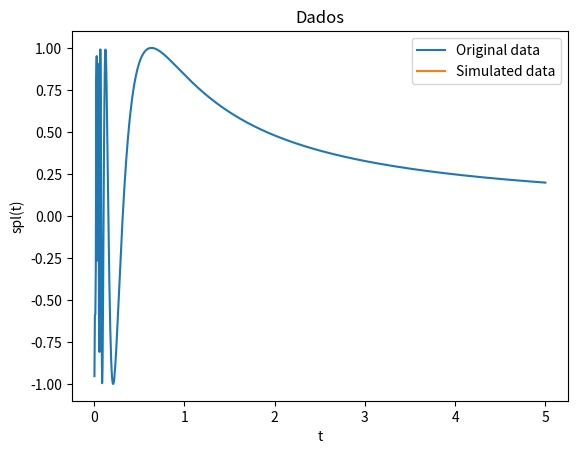

Recreate this plot in Python.
# -*- coding: utf-8 -*-
import numpy as np
import matplotlib as mpl
from mpl_toolkits.mplot3d import Axes3D
import matplotlib.pyplot as plt
import functools

###############################################################################
#
# spline = a cubic b spline with equally spaced nodes
#
###############################################################################

class spline:

# spline with support in [x_min,x_max] and n >= 10 weights,
# which correspond to n - 3 intervals

    def __init__(self, weights, x_min = 0, x_max = 1):
      assert x_max > x_min, 'x_max must be greater than x_min'
      assert type(weights) == np.ndarray, 'weight must be a numpy array'
      assert len(weights) >= 10, 'there must be at least 10 weights'
      dx = x_max - x_min
      self.n = len(weights) - 3
      self.scale = self.n/dx
      self.x_min = x_min
      self.x_max = x_max
      self.weights = weights

    def locate(self, t):
      if t <= self.x_min:
        return [0.0, 0]

      if t >= self.x_max:
        return [1.0, self.n - 1]

      dt = self.scale * (t - self.x_min)

      if dt >= self.n:
        dt = 1.0
        return [1.0, self.n - 1]

      bin = int(np.floor(dt))
      dt -= bin
      return [dt,bin]


    def piece_0_0(self, x):
      return  240 - x * (720 - x * (720 - x * 240))

    def piece_1_0(self, x):
      return x * (720 - x * (1080 - x * 420))

    def piece_1_1(self,x):
      return 60 - x * (180 - x * (180 - x * 60))

    def piece_2_0(self,x):
      return x * x * (360 - 220 * x)

    def piece_2_1(self,x):
      return 140 + x * (60 - x * (300 - x * 140))

    def piece_2_2(self,x):
      return 40 - x * (120 - x * (120 - x * 40))

    def piece_3_0(self,x):
      return 40  * x * x * x

    def piece_3_1(self,x):
      return 40 + x * (120 + x * (120 - x * 120))

    def piece_3_2(self,x):
      return 160 - x * x * (240 - x * 120)

    def piece_3_3(self,x):
      return 40 - x * (120 - x * (120 - x * 40))

    def piece_4_1(self,x):
      return  40 * x * x * x

    def piece_4_2(self,x):
      return 40 + x * (120 + x * (120 - x * 140))

    def piece_4_3(self,x):
      return 140 - x * (60 + x * (300 - x * 220))

    def piece_5_2(self,x):
      return 60 * x * x * x

    def piece_5_3(self,x):
      return 60 + x * (180 + x * (180 - x * 420))

    def piece_6_3(self,x):
      return 240  * x * x * x

    def eval(self,x):
      dt, bin = self.locate(x)
      if bin <= 2:
        if bin <= 0:
          a = self.piece_0_0(dt) * self.weights[0] + self.piece_1_0(dt) * self.weights[1]
          return a + self.piece_2_0(dt) * self.weights[2] + self.piece_3_0(dt) * self.weights[3]
#
        if bin == 1:
          a = self.piece_1_1(dt) * self.weights[1] + self.piece_2_1(dt) * self.weights[2]
          return a + self.piece_3_1(dt) * self.weights[3] + self.piece_3_0(dt) * self.weights[4]
        else: # bin = 2
          a = self.piece_2_2(dt) * self.weights[2] + self.piece_3_2(dt) * self.weights[3]
          return a + self.piece_3_1(dt) * self.weights[4] + self.piece_3_0(dt) * self.weights[5]

      # now bin > 2
      nw = len(self.weights)
      if bin >= nw - 6:
        if bin == nw - 6:
          a = self.piece_3_3(dt) * self.weights[bin] + self.piece_3_2(dt) * self.weights[bin + 1]
          return a + self.piece_3_1(dt) * self.weights[bin + 2] + self.piece_4_1(dt) * self.weights[bin + 3]

        if bin == nw - 5:
          a = self.piece_3_3(dt) * self.weights[bin] + self.piece_3_2(dt) * self.weights[bin + 1]
          return a + self.piece_4_2(dt) * self.weights[bin + 2] + self.piece_5_2(dt) * self.weights[bin + 3]

        # now bin = nw - 4
        a = self.piece_3_3(dt) * self.weights[bin] + self.piece_4_3(dt) * self.weights[bin + 1]
        return a + self.piece_5_3(dt) * self.weights[bin + 2] + self.piece_6_3(dt) * self.weights[bin + 3]

    # finally, the normal case 3 <= bin < nw - 6
      a = self.piece_3_3(dt) * self.weights[bin] + self.piece_3_2(dt) * self.weights[bin + 1]
      return a +  self.piece_3_1(dt) * self.weights[bin + 2] + self.piece_3_0(dt) * self.weights[bin + 3]

    def eval_beta_j(self, j, x):

      dt, bin = self.locate(x)

      if ((j < bin) or (j > bin + 3)):
        return 0

      if bin <= 2:
        if bin <= 0:
          if j < 2:
            if j == 1:
              return self.piece_1_0(dt)
            else:
              return self.piece_0_0(dt)
          else:
            if j == 2:
              return self.piece_2_0(dt)
            else:
              return self.piece_3_0(dt)
#
        if bin == 1:
          if j < 3:
            if j == 1:
              return self.piece_1_1(dt)
            else:
              return self.piece_2_1(dt)
          else:
            if j == 3:
              return self.piece_3_1(dt)
            else:
              return self.piece_3_0(dt)
        else: # bin = 2
          if (j < 4):
            if (j == 2):
              return self.piece_2_2(dt)
            else:
              return self.piece_3_2(dt)
          else:
            if (j == 4):
              return self.piece_3_1(dt)
            else:
              return self.piece_3_0(dt)

      # now bin > 2
      nw = len(self.weights)
      if bin >= nw - 6:
        if bin == nw - 6:
          if j < bin + 2:
            if j == bin:
              return self.piece_3_3(dt)
            else:
              return self.piece_3_2(dt)
          else:
            if j == bin + 2:
              return self.piece_3_1(dt)
            else:
              return self.piece_4_1(dt)

        if bin == nw - 5:
          if j < bin + 2:
            if j == bin:
              return self.piece_3_3(dt)
            else:
              return self.piece_3_2(dt)
          else:
            if j == bin + 2:
              return self.piece_4_2(dt)
            else:
              return self.piece_5_2(dt)

        # now bin = nw - 4
        if j < bin + 2:
          if j == bin:
            return self.piece_3_3(dt)
          else:
            return self.piece_4_3(dt)
        else:
          if j == bin + 2:
            return self.piece_5_3(dt)
          else:
            return self.piece_6_3(dt)

    # finally, the normal case 3 <= bin < nw - 6

      if j < bin + 2:
        if j == bin:
          return self.piece_3_3(dt)
        else:
          return self.piece_3_2(dt)
      else:
        if j == bin + 2:
          return self.piece_3_1(dt)
        else:
          return self.piece_3_0(dt)

    def beta_j(self, j, x):
      if type(x) == np.ndarray:
        y = x.copy()
        for i in range(len(x)):
          y[i] = self.eval_beta_j(j,x[i])
        return y
      else:
        return self.eval_beta_j(j,x)


    def __call__(self, x):
      if type(x) == np.ndarray:
        y = x.copy()
        for i in range(len(x)):
          y[i] = self.eval(x[i])
        return y
      else:
        return self.eval(x)

###############################################################################
#
# d_spline = the derivative of the previous spline
#
###############################################################################

class d_spline:

# the derivative of an spline with support in [x_min,x_max] and n >= 10 intervals
# which correspond to n -3 intervals

    def __init__(self, weights, x_min = 0, x_max = 1):
      assert x_max > x_min, 'x_max must be greater than x_min'
      assert type(weights) == np.ndarray, 'weight must be a numpy array'
      assert len(weights) >= 10, 'there must be at least 10 weights'
      dx = x_max - x_min
      self.n = len(weights) - 3
      self.scale = self.n/dx
      self.x_min = x_min
      self.x_max = x_max
      self.weights = weights

    def locate(self, t):
      if t <= self.x_min:
        return [0.0, 0]

      if t >= self.x_max:
        return [1.0, self.n - 1]

      dt = self.scale * (t - self.x_min)

      if dt >= self.n:
        dt = 1.0
        return [1.0, self.n - 1]

      bin = int(np.floor(dt))
      dt -= bin
      return [dt,bin]

    def piece_0_0(self, x):
      return -720 + x * (1440 - x * 720)

    def piece_1_0(self, x):
      return 720 - x * (2160 - x * 1260)

    def piece_1_1(self,x):
      return (-180 + x * (360 - x * 180))

    def piece_2_0(self,x):
      return x * (720 - 660 * x)

    def piece_2_1(self,x):
      return 60 - x * (600 - x * 420)

    def piece_2_2(self,x):
      return -120 + x * (240 - x * 120)

    def piece_3_0(self,x):
      return 120 * x * x;

    def piece_3_1(self,x):
      return 120 + x * (240 - x * 360)

    def piece_3_2(self,x):
      return x * (-480 + x * 360)

    def piece_3_3(self,x):
      return -120 + x * (240 - x * 120)

    def piece_4_1(self,x):
      return 120 * x * x

    def piece_4_2(self,x):
      return 120 + x * (240 - x * 420)

    def piece_4_3(self,x):
      return  -60 - x * (600 - x * 660)

    def piece_5_2(self,x):
      return 180 * x * x

    def piece_5_3(self,x):
      return 180 + x * (360 - x * 1260)

    def piece_6_3(self,x):
      return 720  * x * x;

    def eval(self,x):
      dt, bin = self.locate(x)
      if bin <= 2:
        if bin <= 0:
          a = self.piece_0_0(dt) * self.weights[0] + self.piece_1_0(dt) * self.weights[1]
          return a + self.piece_2_0(dt) * self.weights[2] + self.piece_3_0(dt) * self.weights[3]
#
        if bin == 1:
          a = self.piece_1_1(dt) * self.weights[1] + self.piece_2_1(dt) * self.weights[2]
          return a + self.piece_3_1(dt) * self.weights[3] + self.piece_3_0(dt) * self.weights[4]
        else: # bin = 2
          a = self.piece_2_2(dt) * self.weights[2] + self.piece_3_2(dt) * self.weights[3]
          return a + self.piece_3_1(dt) * self.weights[4] + self.piece_3_0(dt) * self.weights[5]

      # now bin > 2
      nw = len(self.weights)
      if bin >= nw - 6:
        if bin == nw - 6:
          a = self.piece_3_3(dt) * self.weights[bin] + self.piece_3_2(dt) * self.weights[bin + 1]
          return a + self.piece_3_1(dt) * self.weights[bin + 2] + self.piece_4_1(dt) * self.weights[bin + 3]

        if bin == nw - 5:
          a = self.piece_3_3(dt) * self.weights[bin] + self.piece_3_2(dt) * self.weights[bin + 1]
          return a + self.piece_4_2(dt) * self.weights[bin + 2] + self.piece_5_2(dt) * self.weights[bin + 3]

        # now bin = nw - 4
        a = self.piece_3_3(dt) * self.weights[bin] + self.piece_4_3(dt) * self.weights[bin + 1]
        return a + self.piece_5_3(dt) * self.weights[bin + 2] + self.piece_6_3(dt) * self.weights[bin + 3]

    # finally, the normal case 3 < bin < nw - 6
      a = self.piece_3_3(dt) * self.weights[bin] + self.piece_3_2(dt) * self.weights[bin + 1]
      return a +  self.piece_3_1(dt) * self.weights[bin + 2] + self.piece_3_0(dt) * self.weights[bin + 3]

    def __call__(self, x):
      if type(x) == np.ndarray:
        y = x.copy()
        for i in range(len(x)):
          y[i] = self.eval(x[i])
        return y
      else:
        return self.eval(x)

###############################################################################
#
# d2_spline = the second derivative of the previous spline
#
###############################################################################

class d2_spline:

# the derivative of an spline with support in [x_min,x_max] and n >= 10 weights,
# which correspond to n - 3 intervals

    def __init__(self, weights, x_min = 0, x_max = 1):
      assert x_max > x_min, 'x_max must be greater than x_min'
      assert type(weights) == np.ndarray, 'weight must be a numpy array'
      assert len(weights) >= 10, 'there must be at least 10 weights'
      dx = x_max - x_min
      self.n = len(weights) - 3
      self.scale = self.n/dx
      self.x_min = x_min
      self.x_max = x_max
      self.weights = weights

    def locate(self, t):
      if t <= self.x_min:
        return [0.0, 0]

      if t >= self.x_max:
        return [1.0, self.n - 1]

      dt = self.scale * (t - self.x_min)

      if dt >= self.n:
        dt = 1.0
        return [1.0, self.n - 1]

      bin = int(np.floor(dt))
      dt -= bin
      return [dt,bin]

    def piece_0_0(self, x):
      return 1440 - x * 1440

    def piece_1_0(self, x):
      return -2160 + x * 2520

    def piece_1_1(self,x):
      return 360 - x * 360

    def piece_2_0(self,x):
      return 720 - x * 1320

    def piece_2_1(self,x):
      return -600 + x * 840

    def piece_2_2(self,x):
      return 240 - x * 240

    def piece_3_0(self,x):
      return 240 * x

    def piece_3_1(self,x):
      return 240 - x * 720

    def piece_3_2(self,x):
      return -480 + x * 720

    def piece_3_3(self,x):
      return 240 - x * 240

    def piece_4_1(self,x):
      return 240 * x

    def piece_4_2(self,x):
      return 240 - x * 840

    def piece_4_3(self,x):
      return -600 + x * 1320

    def piece_5_2(self,x):
      return 360 * x

    def piece_5_3(self,x):
      return 360 - x * 2520

    def piece_6_3(self,x):
      return 1440 * x

    def eval(self,x):
      dt, bin = self.locate(x)
      if bin <= 2:
        if bin <= 0:
          a = self.piece_0_0(dt) * self.weights[0] + self.piece_1_0(dt) * self.weights[1]
          return a + self.piece_2_0(dt) * self.weights[2] + self.piece_3_0(dt) * self.weights[3]

        if bin == 1:
          a = self.piece_1_1(dt) * self.weights[1] + self.piece_2_1(dt) * self.weights[2]
          return a + self.piece_3_1(dt) * self.weights[3] + self.piece_3_0(dt) * self.weights[4]
        else: # bin = 2
          a = self.piece_2_2(dt) * self.weights[2] + self.piece_3_2(dt) * self.weights[3]
          return a + self.piece_3_1(dt) * self.weights[4] + self.piece_3_0(dt) * self.weights[5]

      # now bin > 2
      nw = len(self.weights)
      if bin >= nw - 6:
        if bin == nw - 6:
          a = self.piece_3_3(dt) * self.weights[bin] + self.piece_3_2(dt) * self.weights[bin + 1]
          return a + self.piece_3_1(dt) * self.weights[bin + 2] + self.piece_4_1(dt) * self.weights[bin + 3]

        if bin == nw - 5:
          a = self.piece_3_3(dt) * self.weights[bin] + self.piece_3_2(dt) * self.weights[bin + 1]
          return a + self.piece_4_2(dt) * self.weights[bin + 2] + self.piece_5_2(dt) * self.weights[bin + 3]

        # now bin = nw - 4
        a = self.piece_3_3(dt) * self.weights[bin] + self.piece_4_3(dt) * self.weights[bin + 1]
        return a + self.piece_5_3(dt) * self.weights[bin + 2] + self.piece_6_3(dt) * self.weights[bin + 3]

    # finally, the normal case 3 < bin < nw - 6
      a = self.piece_3_3(dt) * self.weights[bin] + self.piece_3_2(dt) * self.weights[bin + 1]
      return a +  self.piece_3_1(dt) * self.weights[bin + 2] + self.piece_3_0(dt) * self.weights[bin + 3]

    def eval_beta_j(self, j, x):

      dt, bin = self.locate(x)

      if ((j < bin) or (j > bin + 3)):
        return 0

      if bin <= 2:
        if bin <= 0:
          if j < 2:
            if j == 1:
              return self.piece_1_0(dt)
            else:
              return self.piece_0_0(dt)
          else:
            if j == 2:
              return self.piece_2_0(dt)
            else:
              return self.piece_3_0(dt)
#
        if bin == 1:
          if j < 3:
            if j == 1:
              return self.piece_1_1(dt)
            else:
              return self.piece_2_1(dt)
          else:
            if j == 3:
              return self.piece_3_1(dt)
            else:
              return self.piece_3_0(dt)
        else: # bin = 2
          if (j < 4):
            if (j == 2):
              return self.piece_2_2(dt)
            else:
              return self.piece_3_2(dt)
          else:
            if (j == 4):
              return self.piece_3_1(dt)
            else:
              return self.piece_3_0(dt)

      # now bin > 2
      nw = len(self.weights)
      if bin >= nw - 6:
        if bin == nw - 6:
          if j < bin + 2:
            if j == bin:
              return self.piece_3_3(dt)
            else:
              return self.piece_3_2(dt)
          else:
            if j == bin + 2:
              return self.piece_3_1(dt)
            else:
              return self.piece_4_1(dt)

        if bin == nw - 5:
          if j < bin + 2:
            if j == bin:
              return self.piece_3_3(dt)
            else:
              return self.piece_3_2(dt)
          else:
            if j == bin + 2:
              return self.piece_4_2(dt)
            else:
              return self.piece_5_2(dt)

        # now bin = nw - 4
        if j < bin + 2:
          if j == bin:
            return self.piece_3_3(dt)
          else:
            return self.piece_4_3(dt)
        else:
          if j == bin + 2:
            return self.piece_5_3(dt)
          else:
            return self.piece_6_3(dt)

    # finally, the normal case 3 <= bin < nw - 6

      if j < bin + 2:
        if j == bin:
          return self.piece_3_3(dt)
        else:
          return self.piece_3_2(dt)
      else:
        if j == bin + 2:
          return self.piece_3_1(dt)
        else:
          return self.piece_3_0(dt)

    def beta_j(self, j, x):
      if type(x) == np.ndarray:
        y = x.copy()
        for i in range(len(x)):
          y[i] = self.eval_beta_j(j,x[i])
        return y
      else:
        return self.eval_beta_j(j,x)


    def __call__(self, x):
      if type(x) == np.ndarray:
        y = x.copy()
        for i in range(len(x)):
          y[i] = self.eval(x[i])
        return y
      else:
        return self.eval(x)

# use  '%matplotlib qt' for plotting on external window

#plotting a 3d curve

def curve(t, spx, spy, spz):
  fig = plt.figure()
  ax = fig.gca(projection='3d')
  ax.plot(spx(t), spy(t), spz(t))
  ax.legend()
  plt.show()

# Computing the matrix m2 = integral of the square of the second derivative
# The function we are integrating is quadratic, and Simpson's rule is
# exact in this case

def simpson_fg(f, g, a, b, n):
  assert n % 2 == 0, 'the number of points must be even'

  h = (b - a) / n
  s = f(a) * g(a) + f(b) * g(b)

  for i in range(1, n, 2):
      fi = f(a + i * h)
      gi = g(a + i * h)
      s += 4 * fi * gi

  for i in range(2, n-1, 2):
      fi = f(a + i * h)
      gi = g(a + i * h)
      s += 2 * fi * gi

  return s * h / 3

# n is the number of weights, and the spline is sum_(i = 0)^(n-1) aj beta_j

def matrix_m2(n):
  na = 12
  w = np.random.rand(na)
  d2s = d2_spline(w, 0, na - 3)
  a = np.zeros(shape=(na,na))
  i = 0
  while i < na:
    j = i
    bind_i = lambda z : d2s.beta_j(i,z)
    while (j < i + 4) and (j < na):
      bind_j = lambda z : d2s.beta_j(j,z)
      a[i,j] = simpson_fg(bind_i, bind_j, 0, na - 3, 2 * (na - 3))
      a[j,i] = a[i,j]
      j = j + 1
    i = i + 1

  b = np.zeros(shape=(n,n))
  i = 0
  while i < 6:
    j = 0
    while j < i + 4:
      b[i,j] = a[i,j]
      b[j,i] = b[i,j]
      j = j + 1
    i = i + 1

  while i < n - 6:
    k = -3
    while k < 4:
      b[i,i + k] = a[6,6 + k]
      b[i + k,i] = b[i,i + k]
      k = k + 1
    i = i + 1

  while i < n:
    k = - 3
    while k < n - i:
      b[i,i + k] = a[12 + (i - n), 12 + (i - n) + k]
      b[i + k,i] = b[i,i + k]
      k = k + 1
    i = i + 1

  #checking

  i = 0
  while i < n:
    j = 0
    while j < n:
      error = abs(b[i,j] - b[n - 1 - i, n - 1-j])
      assert error < 1.0e-5, 'bug....' + str(i) + ',' + str(j)
      j = j + 1
    i = i + 1


  return 1.0e-5 * b


"""
Some fixed data:
weights =[0.43470768679675065, 0.70234026438735053, 0.06557777761086947, 0.1600460261762634, 0.54135062262335298, 0.050856016107522328, 0.17473709130199, 0.74161650357776676, 0.45860648789704928, 0.14159481604757318, 0.84721980315075984, 0.086969974586579846, 0.10755203343042352, 0.7009617941803733, 0.62476516555503137, 0.84680596019512555]

err = [4.0407246040420395, 17.923076414120604, -10.767841085140835, 4.1393430179930775, 10.565085709868121, -3.584372809095576, -11.774566767372946, 17.257106170388049, 2.6757461616453817, -10.527234880136081, 8.9848685270152622, -6.6169058175221496, -3.7332405500642714, -13.02819409732825, 22.750078462351926, -4.2842739152321094, 14.96757783200326, -2.4553840583728324, 18.861396668965529, -6.738813066862412, -8.4186285044590647, 7.4745396854916644, -13.559257482658458, -7.0204800255297615, 10.190792445314555, -17.823240291866707, 6.8026629126934148, 28.076870129591931, 9.1254265942523141, -11.364608723643313, 11.130477983696728, -14.425502355253265, -5.806975177393717, 2.6439377596784928, 5.9834056423728752, -44.09287902866226, 3.2457202857835865, 8.9932719431376658, -16.281282503217362, -18.738001438454987, -26.660671082997442, -8.6756844257800267, -11.304234163552247, -4.7872864657413361, 3.4258073451241695, -16.146674499028919, 9.0544681137787215, 24.848650542341094, 17.249853581359027, -0.30283797800742379, 0.37855493839974697, 4.4639944302046128, 20.225936254776382, 7.2556634177390036, 9.7897475601732431, -5.113334423387788, 7.0289069745437285, 24.19659714478404, -15.070958575128437, -11.974895353808336, -7.9217580071927234, 23.293920381732761, -6.7173190176511053, 2.1251620231213275, 3.9208470023037778, -9.2048186380279429, -12.031589993324703, 15.441730221060265, 14.197219907797001, -1.5403968817083806, 2.2266240309869718, 9.8391447338750222, -8.7659657931732315, 4.7198740432965476, -7.6448678383435258, 8.2774563718206426, 14.215887214498119, -5.8908381646577146, 6.6490880175057407, 5.4571918097483625, -9.7642109675504702, 8.7614178777467249, 7.660913381188883, -12.562982700498488, 5.5425282272514256, 20.084548902645526, -2.1418877013537481, 20.792510705733893, 26.207094680784824, -6.5188612054901851, -20.379346648258174, -34.356217384323699, 13.522426602406133, 24.637814902341464, 4.3255971858103592, -12.096729849949023, 14.903784302042354, -8.9308771583215361, 5.1727237461466506, 4.2302726340482]

calculated = [0.46215165101240407, 0.72451809655289978, 0.034505942139361853, 0.20103394093477878, 0.50756752382645198, 0.10693555052448254, 0.052481669158447326, 0.78396137171634217,
             0.50607678792654842, 0.11057751400915164, 0.88526496637460661, 0.067658833366388976, 0.16218838312986433, 0.66793335862573522, 0.65314875153266527, 0.85473860433433557]

"""


def get_points(m_data, n_splines, x_min=0, x_max=1):
  t = np.linspace(x_min, x_max, m_data)
  weights = np.random.rand(n_splines)
  weights = np.array(weights)
  spl = spline(weights, x_min=t[0], x_max=t[-1])
  spl_t = spl(t)
  mu, sigma = 0, np.std(spl_t) / 3
  err = np.random.normal(mu, sigma, m_data)
  err = np.array(err)
  x_t = spl_t + err
  return t, x_t, spl_t


def main():
  # Testing the get points
  num_splines = 1600
  num_dados = 1000
  t, x_t, spl_t = get_points(num_dados, num_splines, 0, 10)
  t = np.linspace(0, 5, num_dados)
  x_t = np.sin(1/t)
  if len(t) < 1000:
    plt.scatter(t, x_t, label="Simulated with noise", color=np.random.rand(3,))
  #plt.plot(t, spl_t, label="Original data")
  plt.plot(t, x_t, label="Original data")
  plt.xlabel("t")
  plt.ylabel("spl(t)")
  plt.title("Dados")
  default_spl = spline(np.ones(num_splines), x_min=t[0], x_max=t[-1])
  mu = np.zeros((len(t), num_splines))
  for i in range(len(t)):
      for j in range(num_splines):
          mu[i][j] = default_spl.beta_j(j, t[i])
  print(mu)
  lmbda = 20
  m_1 = mu.T@mu
  b = mu.T@x_t.T
  m_2 = matrix_m2(num_splines)
  M = m_1 + lmbda*m_2
  res = np.linalg.solve(M, b)
  new_spline = spline(res, x_min=t[0], x_max=t[-1])
  plt.plot(t, new_spline(t), label="Simulated data")
  plt.legend(loc="upper right")
  plt.show()



if __name__ == '__main__':
  main()
